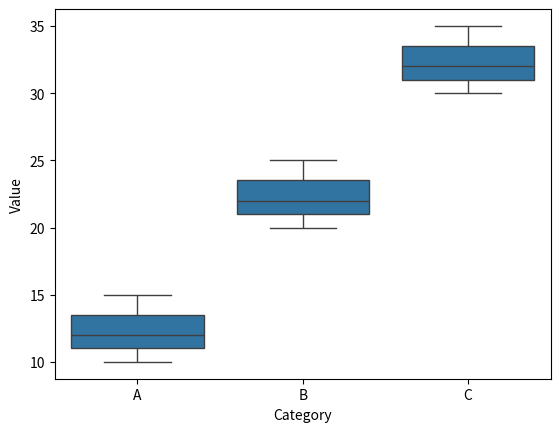

Here is the Python script that generated this plot:
import matplotlib.pyplot as plt
import seaborn as sns 
import pandas as pd

data = {'Category':['A','A','A','B','B','B','C','C','C'],
        'Value':[10,12,15,20,22,25,30,32,35]}
df = pd.DataFrame(data)
sns.boxplot(x='Category',y='Value',data=df)

plt.show()